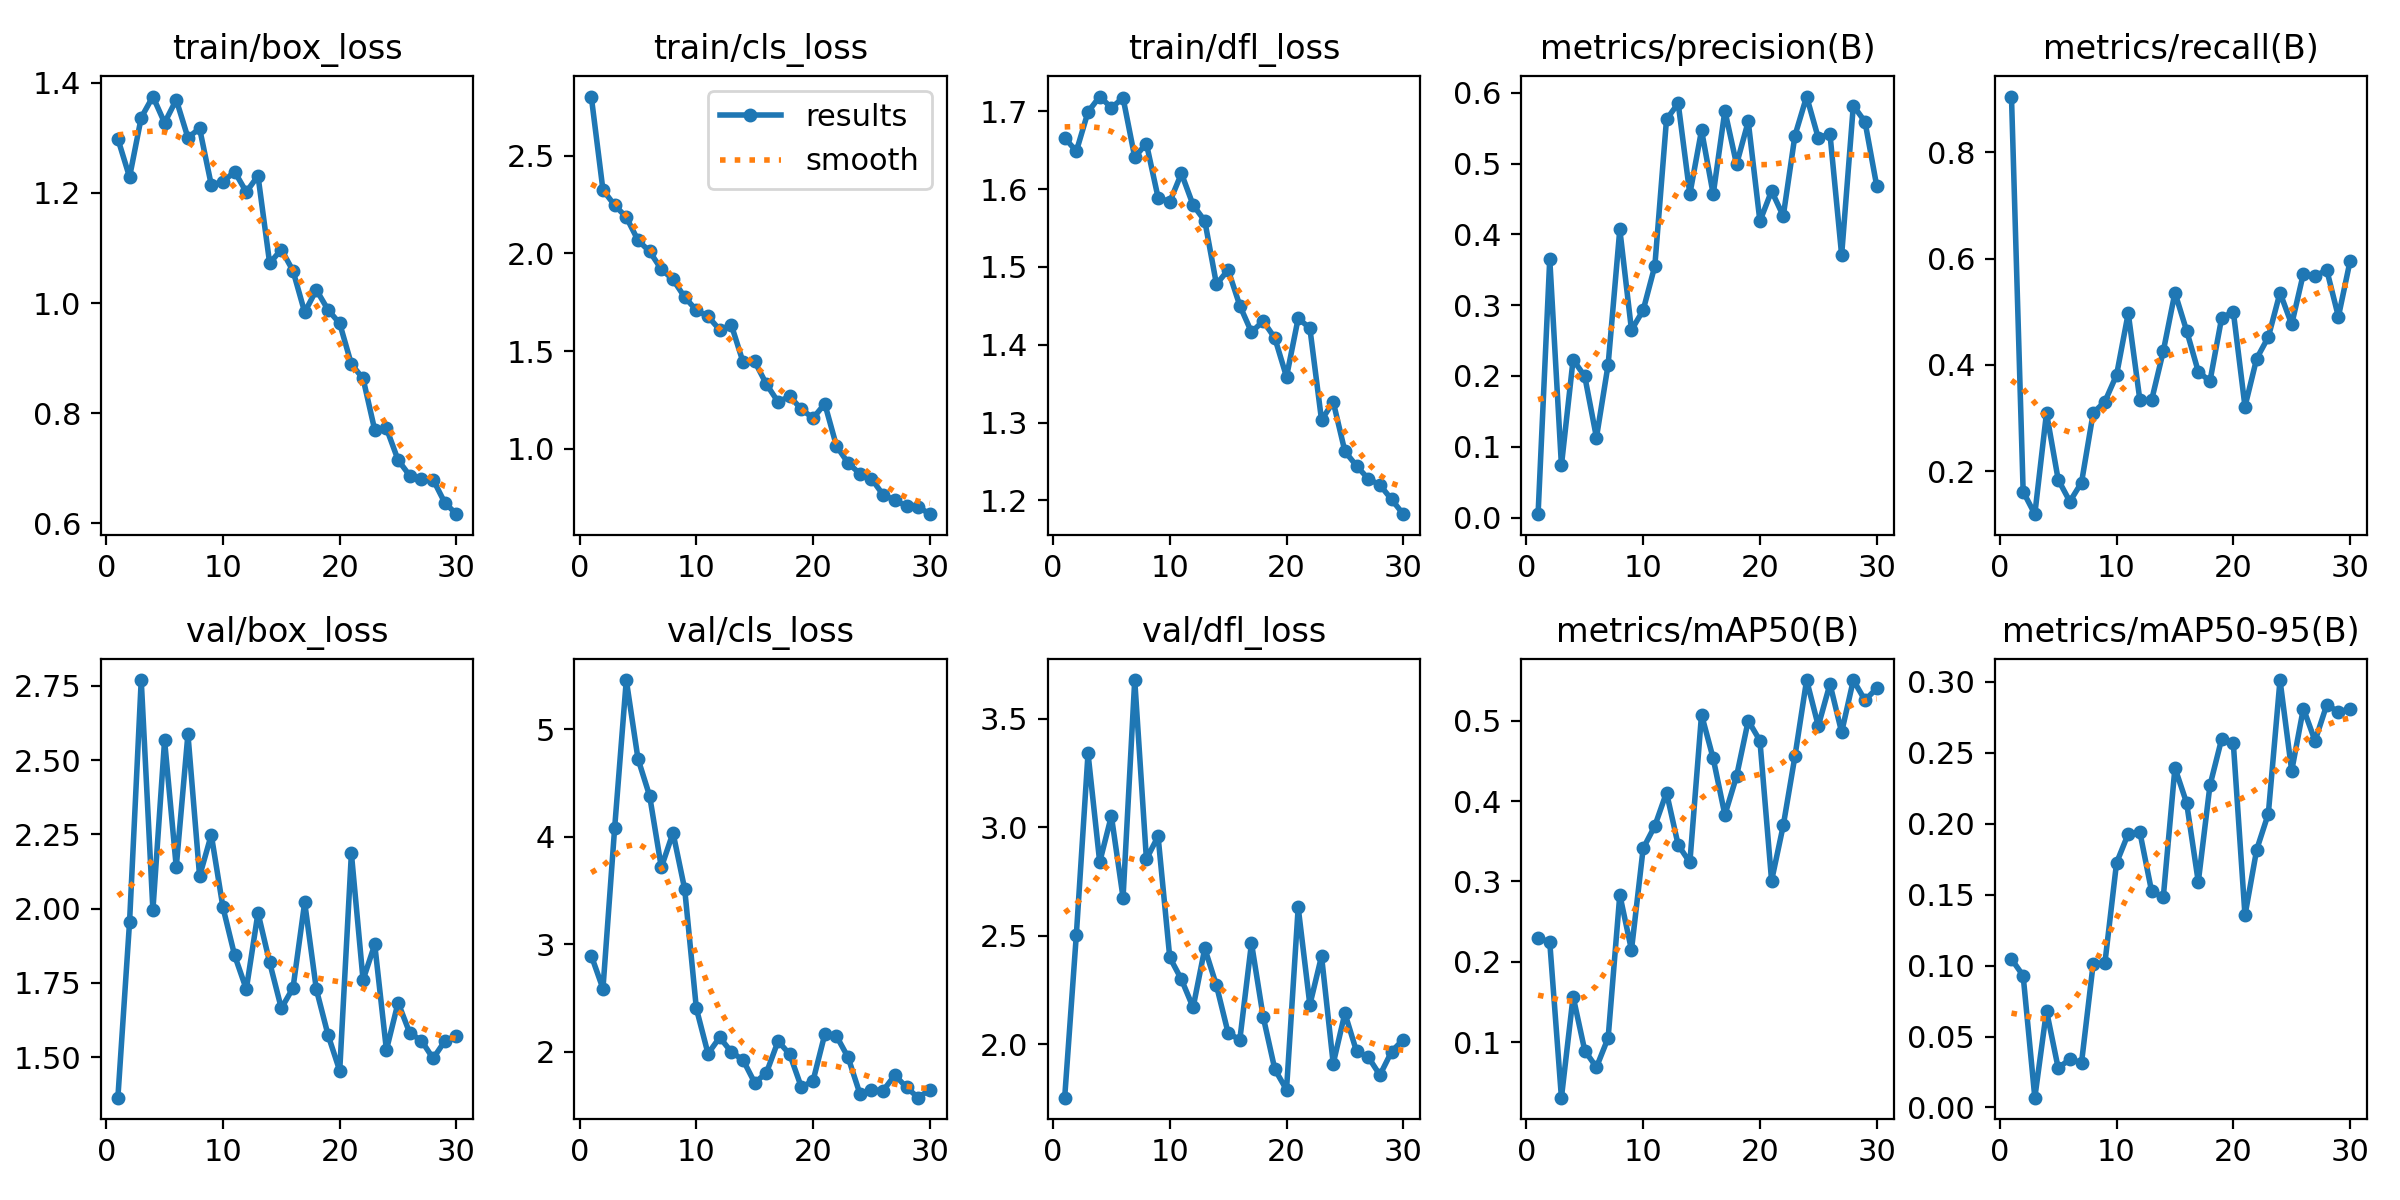

The table this chart was drawn from, first rows:
epoch, time, train/box_loss, train/cls_loss, train/dfl_loss, metrics/precision(B), metrics/recall(B), metrics/mAP50(B), metrics/mAP50-95(B), val/box_loss, val/cls_loss, val/dfl_loss, lr/pg0, lr/pg1, lr/pg2
1, 23.67, 1.298, 2.802, 1.666, 0.00482, 0.9048, 0.2298, 0.1046, 1.363, 2.894, 1.754, 0.0004501, 0.0004501, 0.0004501
2, 36.45, 1.229, 2.324, 1.649, 0.3652, 0.1616, 0.2247, 0.09288, 1.954, 2.586, 2.505, 0.0008866, 0.0008866, 0.0008866
3, 49.29, 1.337, 2.246, 1.699, 0.07375, 0.1191, 0.03108, 0.0069, 2.77, 4.079, 3.341, 0.001292, 0.001292, 0.001292
4, 61.38, 1.375, 2.185, 1.719, 0.2231, 0.3095, 0.1568, 0.0682, 1.995, 5.46, 2.84, 0.001502, 0.001502, 0.001502
5, 74.4, 1.327, 2.067, 1.704, 0.1994, 0.1841, 0.08958, 0.02778, 2.567, 4.727, 3.052, 0.001447, 0.001447, 0.001447
6, 86.61, 1.369, 2.01, 1.717, 0.1131, 0.1429, 0.06888, 0.03402, 2.14, 4.38, 2.676, 0.001392, 0.001392, 0.001392
7, 98.77, 1.3, 1.919, 1.641, 0.216, 0.1786, 0.1054, 0.03155, 2.587, 3.715, 3.679, 0.001337, 0.001337, 0.001337
8, 111.5, 1.317, 1.866, 1.658, 0.4071, 0.3095, 0.2834, 0.1014, 2.109, 4.037, 2.854, 0.001282, 0.001282, 0.001282
9, 123.6, 1.215, 1.776, 1.589, 0.2649, 0.3308, 0.2148, 0.1017, 2.249, 3.514, 2.959, 0.001227, 0.001227, 0.001227
10, 135.8, 1.22, 1.71, 1.583, 0.2928, 0.381, 0.3411, 0.1724, 2.004, 2.402, 2.401, 0.001172, 0.001172, 0.001172
11, 148, 1.239, 1.677, 1.62, 0.3554, 0.4972, 0.3691, 0.1929, 1.842, 1.98, 2.299, 0.001117, 0.001117, 0.001117
12, 160.6, 1.202, 1.609, 1.579, 0.5624, 0.3333, 0.4107, 0.1939, 1.728, 2.132, 2.17, 0.001062, 0.001062, 0.001062
13, 172.9, 1.231, 1.633, 1.559, 0.5851, 0.3333, 0.3454, 0.1524, 1.986, 1.996, 2.442, 0.001007, 0.001007, 0.001007
14, 185.3, 1.072, 1.444, 1.478, 0.4568, 0.4253, 0.3237, 0.148, 1.819, 1.921, 2.271, 0.0009519, 0.0009519, 0.0009519
15, 197.6, 1.097, 1.447, 1.496, 0.5471, 0.5357, 0.5076, 0.2393, 1.664, 1.709, 2.052, 0.0008968, 0.0008968, 0.0008968
16, 210, 1.059, 1.331, 1.45, 0.4566, 0.4643, 0.453, 0.2147, 1.732, 1.802, 2.021, 0.0008418, 0.0008418, 0.0008418
17, 222.1, 0.9834, 1.24, 1.416, 0.5745, 0.3873, 0.3828, 0.159, 2.021, 2.097, 2.466, 0.0007868, 0.0007868, 0.0007868
18, 234.5, 1.024, 1.269, 1.43, 0.499, 0.369, 0.431, 0.227, 1.728, 1.974, 2.127, 0.0007318, 0.0007318, 0.0007318
19, 246.9, 0.9878, 1.202, 1.409, 0.5595, 0.4881, 0.5, 0.2597, 1.574, 1.666, 1.885, 0.0006768, 0.0006768, 0.0006768
20, 259.3, 0.9631, 1.157, 1.359, 0.4186, 0.5, 0.4752, 0.2568, 1.454, 1.73, 1.791, 0.0006218, 0.0006218, 0.0006218
21, 270.5, 0.8891, 1.231, 1.434, 0.4613, 0.3214, 0.301, 0.1353, 2.186, 2.161, 2.631, 0.0005668, 0.0005668, 0.0005668
22, 281.6, 0.8632, 1.015, 1.421, 0.4259, 0.4117, 0.3697, 0.1817, 1.759, 2.145, 2.182, 0.0005118, 0.0005118, 0.0005118
23, 292.8, 0.7696, 0.9269, 1.303, 0.5395, 0.4524, 0.4557, 0.2071, 1.879, 1.945, 2.406, 0.0004568, 0.0004568, 0.0004568
24, 304, 0.7729, 0.8737, 1.327, 0.5946, 0.5357, 0.5506, 0.3013, 1.524, 1.609, 1.911, 0.0004017, 0.0004017, 0.0004017
25, 315.2, 0.7151, 0.8473, 1.263, 0.5362, 0.4762, 0.4935, 0.2372, 1.683, 1.642, 2.143, 0.0003467, 0.0003467, 0.0003467
26, 326.4, 0.6868, 0.7644, 1.244, 0.542, 0.5714, 0.5457, 0.2812, 1.581, 1.637, 1.967, 0.0002917, 0.0002917, 0.0002917
27, 337.4, 0.6804, 0.738, 1.228, 0.3708, 0.5664, 0.4857, 0.2584, 1.555, 1.781, 1.942, 0.0002367, 0.0002367, 0.0002367
28, 348.4, 0.6795, 0.707, 1.22, 0.5819, 0.5789, 0.5505, 0.2837, 1.495, 1.667, 1.858, 0.0001817, 0.0001817, 0.0001817
29, 359.5, 0.6377, 0.7038, 1.201, 0.5591, 0.4905, 0.5255, 0.2789, 1.553, 1.571, 1.967, 0.0001267, 0.0001267, 0.0001267
30, 370.7, 0.6169, 0.6659, 1.182, 0.4688, 0.5952, 0.5402, 0.2808, 1.572, 1.647, 2.022, 7.1681e-05, 7.1681e-05, 7.1681e-05
